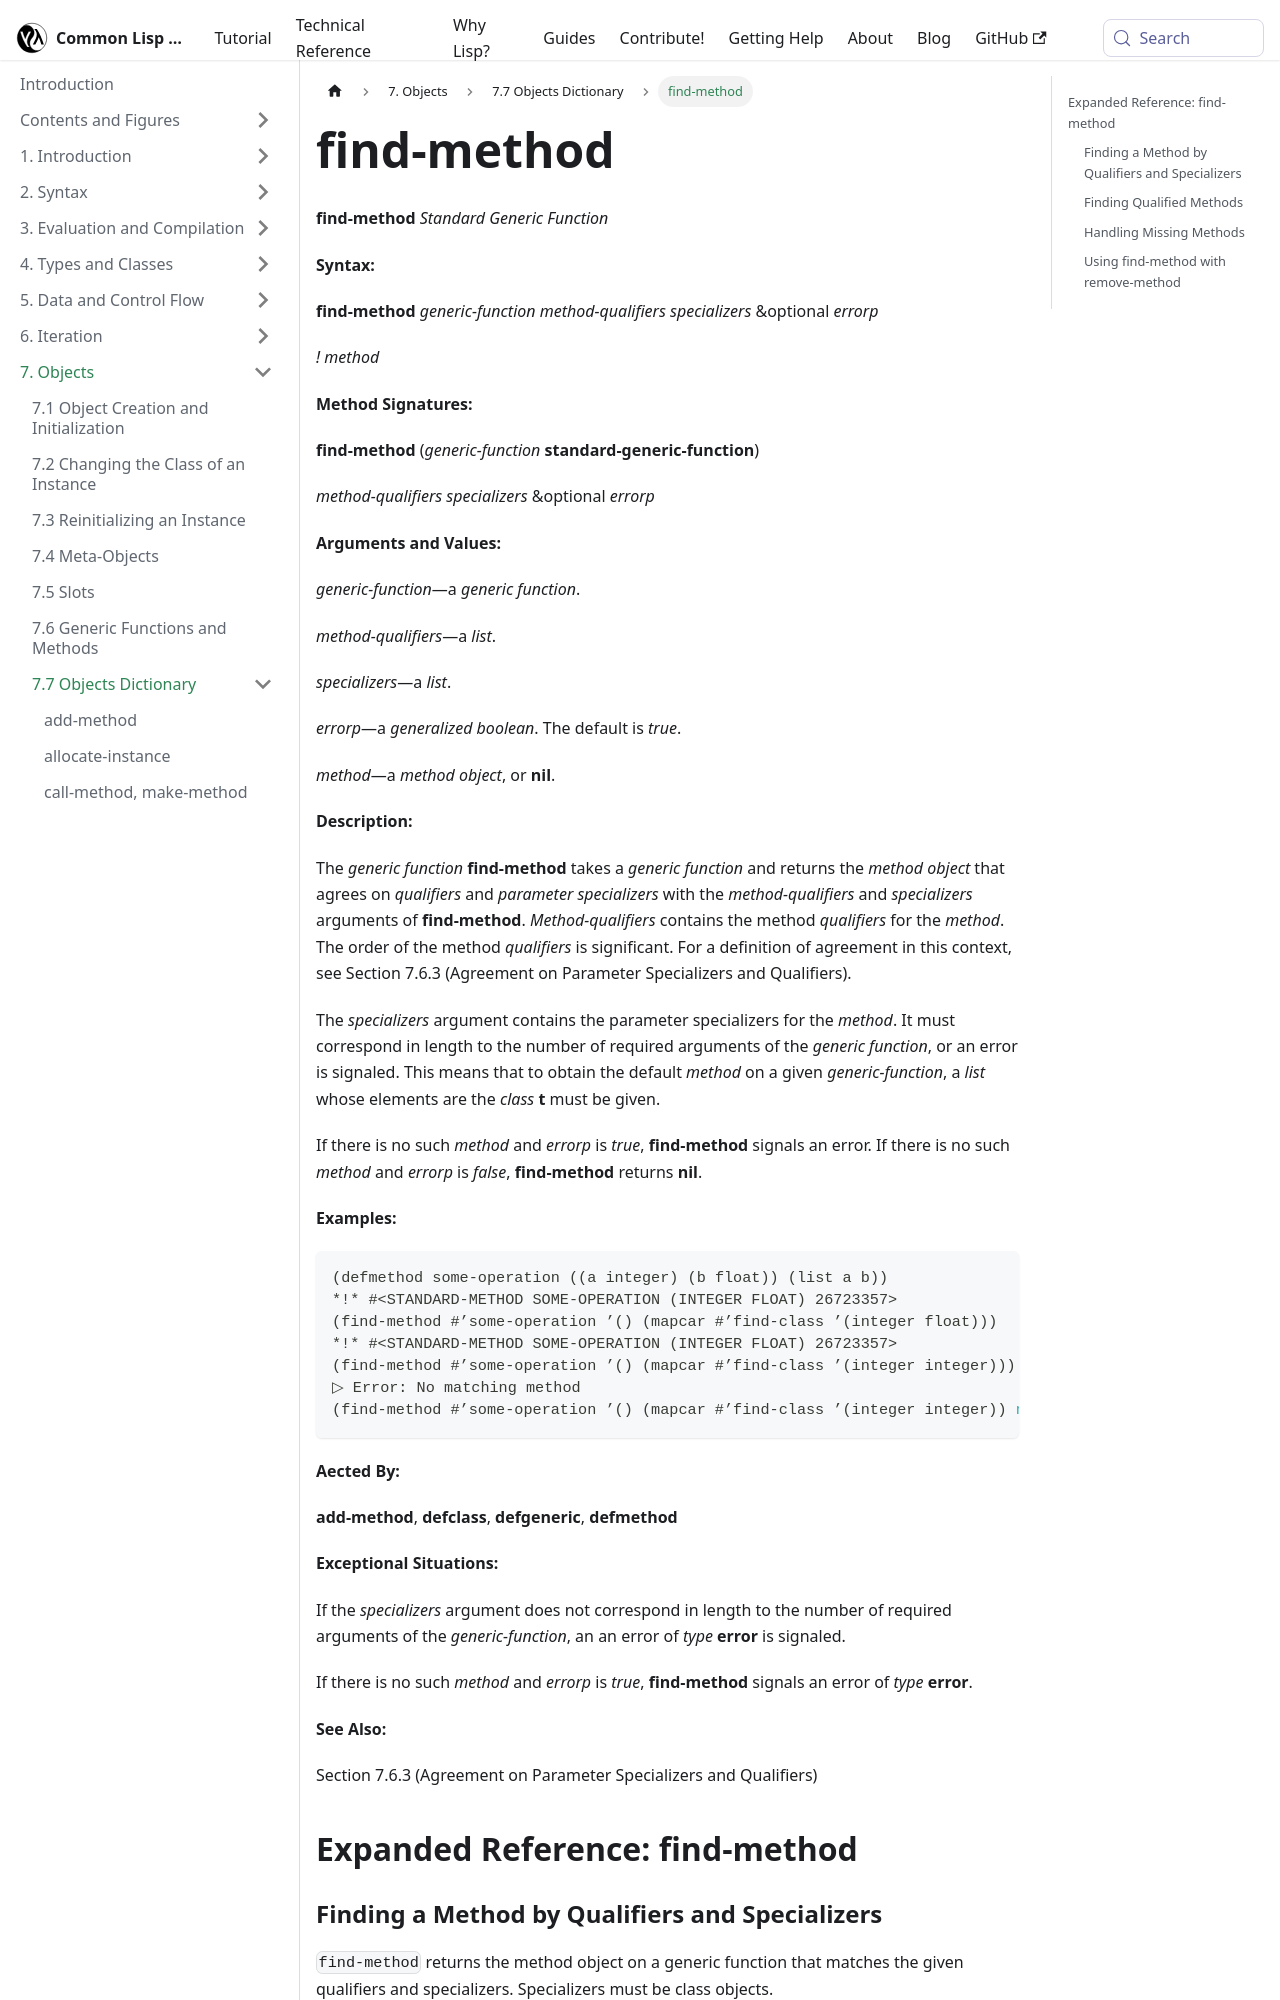

repository: lisp-docs/cl-language-reference · page: chap-7/h-h-dictionary/find-method_standard-generic-function.html · generator: docusaurus

---
title: "find-method"
---

# find-method

import FindMethodStandardGenericFunction from './_find-method_standard-generic-function.md';

<FindMethodStandardGenericFunction />

## Expanded Reference: find-method

### Finding a Method by Qualifiers and Specializers

`find-method` returns the method object on a generic function that matches the given qualifiers and specializers. Specializers must be class objects.

```lisp
(defgeneric process (x))

(defmethod process ((x integer)) (* x 2))
(defmethod process ((x string)) (string-upcase x))

(find-method #'process '() (list (find-class 'integer)))
==> #<STANDARD-METHOD PROCESS (INTEGER) ...>
```
